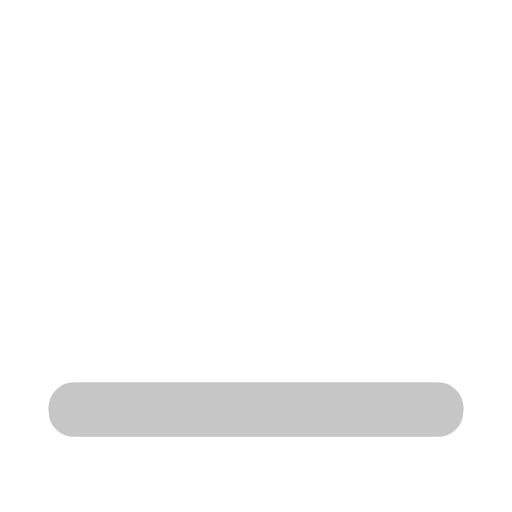
t = 0.00 s
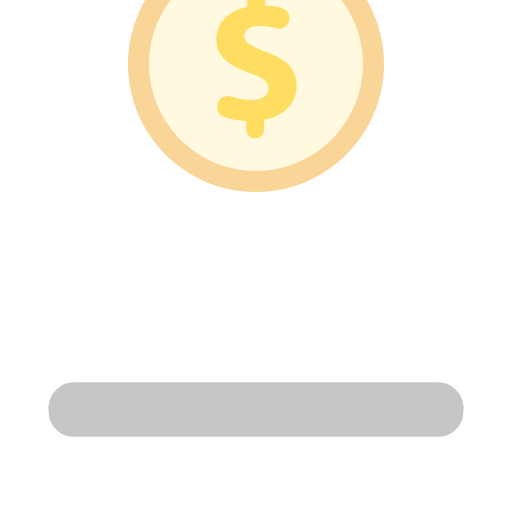
t = 0.25 s
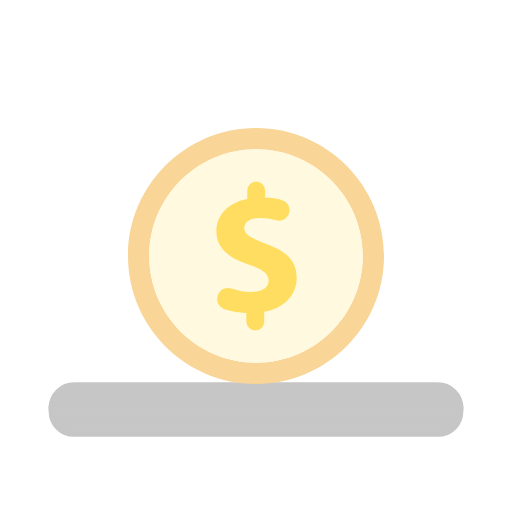
t = 0.50 s
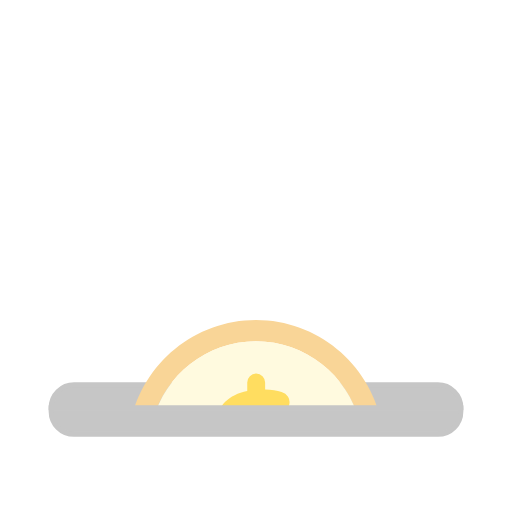
t = 0.75 s

The animated SVG that drew these frames (rendered in a browser with its animation timeline set to each time). Animation: 1 SMIL element (animateTransform=1); one cycle of 1.00 s, repeats indefinitely.

<svg width="80" height="80" xmlns="http://www.w3.org/2000/svg" viewBox="0 0 100 100" preserveAspectRatio="xMidYMid" class="lds-money"><defs><clipPath id="lds-money-cpid-880079393f298"><path d="M0 0h100v82.235H0z"/></clipPath></defs><path d="M85.529 75.177H14.471A4.471 4.471 0 0 0 10 79.648h80a4.471 4.471 0 0 0-4.471-4.471z" stroke="#c6c6c6" fill="#c6c6c6"/><g clip-path="url(#lds-money-cpid-880079393f298)"><g transform="translate(0 110)"><animateTransform attributeName="transform" type="translate" calcMode="linear" values="0 0 ;0 150" keyTimes="0;1" dur="1s" begin="0s" repeatCount="indefinite"/><path d="M50-50c-13.785 0-25 11.215-25 25S36.215 0 50 0s25-11.216 25-25-11.216-25-25-25zm0 45.845c-11.494 0-20.844-9.351-20.844-20.845S38.506-45.845 50-45.845 70.845-36.494 70.845-25 61.493-4.155 50-4.155z" fill="#f9d597"/><path d="M50-45.845c-11.494 0-20.844 9.351-20.844 20.844S38.506-4.155 50-4.155 70.845-13.507 70.845-25 61.493-45.845 50-45.845z" fill="#fffadf"/><path d="M48.11-12.204v-1.64a16.395 16.395 0 0 1-4.281-.765 2.056 2.056 0 0 1-1.342-2.469l.043-.167c.297-1.158 1.521-1.781 2.653-1.395 1.152.392 2.465.662 3.855.662 2.032 0 3.421-.783 3.421-2.21 0-1.354-1.14-2.21-3.778-3.101-3.814-1.283-6.416-3.066-6.416-6.523 0-3.137 2.211-5.596 6.025-6.345v-1.639a1.746 1.746 0 1 1 3.492 0v1.39c1.275.057 2.327.226 3.21.459a2.07 2.07 0 0 1 1.498 2.513c-.287 1.118-1.44 1.803-2.546 1.473a10.943 10.943 0 0 0-3.16-.453c-2.317 0-3.066.998-3.066 1.997 0 1.176 1.247 1.924 4.277 3.065 4.241 1.498 5.953 3.458 5.953 6.666 0 3.173-2.246 5.882-6.345 6.594v1.89c0 .965-.782 1.746-1.746 1.746h-.001a1.748 1.748 0 0 1-1.746-1.748z" fill="#ffdd60"/></g></g><path d="M14.471 84.823h71.058A4.471 4.471 0 0 0 90 80.352v-.704H10v.704a4.471 4.471 0 0 0 4.471 4.471z" stroke="#c6c6c6" fill="#c6c6c6"/></svg>
